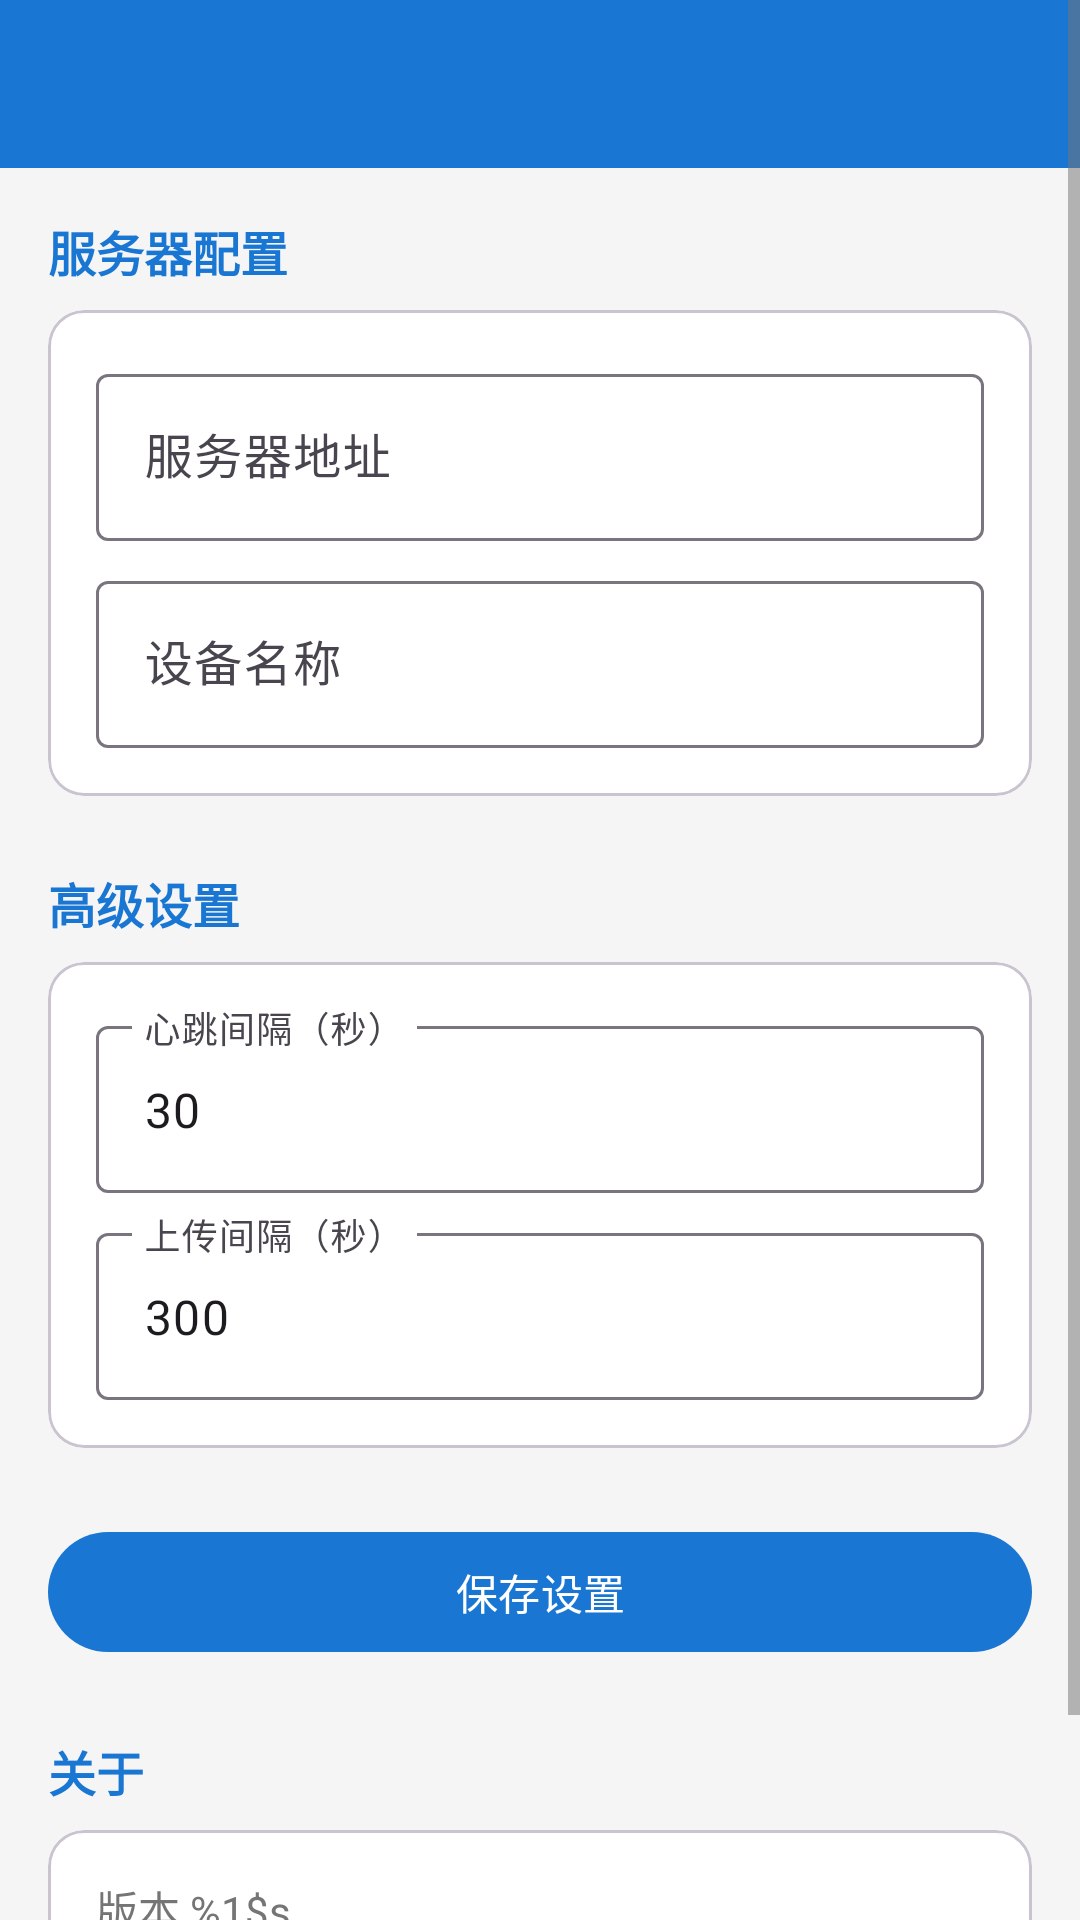

Here is an Android app screen rendered from its layout file. Give the layout XML and the strings, colors and styles it references.
<!-- AndroidManifest.xml: application theme Theme.StalkerPanel -->
<!-- res/layout/activity_settings.xml -->
<?xml version="1.0" encoding="utf-8"?>
<ScrollView xmlns:android="http://schemas.android.com/apk/res/android"
    xmlns:tools="http://schemas.android.com/tools"
    android:layout_width="match_parent"
    android:layout_height="match_parent"
    android:background="@color/background"
    tools:context=".ui.SettingsActivity">

    <LinearLayout
        android:layout_width="match_parent"
        android:layout_height="wrap_content"
        android:orientation="vertical">

        
        <com.google.android.material.appbar.MaterialToolbar
            android:id="@+id/toolbar"
            android:layout_width="match_parent"
            android:layout_height="@dimen/toolbar_height"
            android:background="@color/primary"
            android:title="@string/settings_title"
            android:titleTextColor="@color/white" />

        <LinearLayout
            android:layout_width="match_parent"
            android:layout_height="wrap_content"
            android:orientation="vertical"
            android:padding="@dimen/margin_medium">

            
            <TextView
                android:layout_width="wrap_content"
                android:layout_height="wrap_content"
                android:text="@string/settings_server"
                android:textColor="@color/primary"
                android:textSize="@dimen/text_size_medium"
                android:textStyle="bold" />

            <com.google.android.material.card.MaterialCardView
                android:layout_width="match_parent"
                android:layout_height="wrap_content"
                android:layout_marginTop="@dimen/margin_small"
                app:cardCornerRadius="@dimen/card_corner_radius"
                app:contentPadding="@dimen/padding_medium"
                xmlns:app="http://schemas.android.com/apk/res-auto">

                <LinearLayout
                    android:layout_width="match_parent"
                    android:layout_height="wrap_content"
                    android:orientation="vertical">

                    <com.google.android.material.textfield.TextInputLayout
                        android:layout_width="match_parent"
                        android:layout_height="wrap_content"
                        android:hint="@string/settings_server_url">

                        <com.google.android.material.textfield.TextInputEditText
                            android:id="@+id/etSettingsServerUrl"
                            android:layout_width="match_parent"
                            android:layout_height="wrap_content"
                            android:inputType="textUri"
                            android:singleLine="true" />

                    </com.google.android.material.textfield.TextInputLayout>

                    <com.google.android.material.textfield.TextInputLayout
                        android:layout_width="match_parent"
                        android:layout_height="wrap_content"
                        android:layout_marginTop="@dimen/margin_small"
                        android:hint="@string/settings_device_name">

                        <com.google.android.material.textfield.TextInputEditText
                            android:id="@+id/etSettingsDeviceName"
                            android:layout_width="match_parent"
                            android:layout_height="wrap_content"
                            android:singleLine="true" />

                    </com.google.android.material.textfield.TextInputLayout>

                </LinearLayout>

            </com.google.android.material.card.MaterialCardView>

            
            <TextView
                android:layout_width="wrap_content"
                android:layout_height="wrap_content"
                android:layout_marginTop="@dimen/margin_large"
                android:text="高级设置"
                android:textColor="@color/primary"
                android:textSize="@dimen/text_size_medium"
                android:textStyle="bold" />

            <com.google.android.material.card.MaterialCardView
                android:layout_width="match_parent"
                android:layout_height="wrap_content"
                android:layout_marginTop="@dimen/margin_small"
                app:cardCornerRadius="@dimen/card_corner_radius"
                app:contentPadding="@dimen/padding_medium"
                xmlns:app="http://schemas.android.com/apk/res-auto">

                <LinearLayout
                    android:layout_width="match_parent"
                    android:layout_height="wrap_content"
                    android:orientation="vertical">

                    <com.google.android.material.textfield.TextInputLayout
                        android:layout_width="match_parent"
                        android:layout_height="wrap_content"
                        android:hint="@string/settings_heartbeat_interval">

                        <com.google.android.material.textfield.TextInputEditText
                            android:id="@+id/etHeartbeatInterval"
                            android:layout_width="match_parent"
                            android:layout_height="wrap_content"
                            android:inputType="number"
                            android:singleLine="true"
                            android:text="30" />

                    </com.google.android.material.textfield.TextInputLayout>

                    <com.google.android.material.textfield.TextInputLayout
                        android:layout_width="match_parent"
                        android:layout_height="wrap_content"
                        android:layout_marginTop="@dimen/margin_small"
                        android:hint="@string/settings_upload_interval">

                        <com.google.android.material.textfield.TextInputEditText
                            android:id="@+id/etUploadInterval"
                            android:layout_width="match_parent"
                            android:layout_height="wrap_content"
                            android:inputType="number"
                            android:singleLine="true"
                            android:text="300" />

                    </com.google.android.material.textfield.TextInputLayout>

                </LinearLayout>

            </com.google.android.material.card.MaterialCardView>

            
            <com.google.android.material.button.MaterialButton
                android:id="@+id/btnSaveSettings"
                android:layout_width="match_parent"
                android:layout_height="wrap_content"
                android:layout_marginTop="@dimen/margin_large"
                android:text="@string/save_settings" />

            
            <TextView
                android:layout_width="wrap_content"
                android:layout_height="wrap_content"
                android:layout_marginTop="@dimen/margin_large"
                android:text="@string/settings_about"
                android:textColor="@color/primary"
                android:textSize="@dimen/text_size_medium"
                android:textStyle="bold" />

            <com.google.android.material.card.MaterialCardView
                android:layout_width="match_parent"
                android:layout_height="wrap_content"
                android:layout_marginTop="@dimen/margin_small"
                android:layout_marginBottom="@dimen/margin_medium"
                app:cardCornerRadius="@dimen/card_corner_radius"
                app:contentPadding="@dimen/padding_medium"
                xmlns:app="http://schemas.android.com/apk/res-auto">

                <LinearLayout
                    android:layout_width="match_parent"
                    android:layout_height="wrap_content"
                    android:orientation="vertical">

                    <TextView
                        android:id="@+id/tvVersion"
                        android:layout_width="wrap_content"
                        android:layout_height="wrap_content"
                        android:text="@string/settings_version"
                        android:textColor="@color/text_secondary"
                        android:textSize="@dimen/text_size_body" />

                    <TextView
                        android:layout_width="wrap_content"
                        android:layout_height="wrap_content"
                        android:layout_marginTop="@dimen/margin_tiny"
                        android:text="视奸面板 Android 客户端 v1.0.0"
                        android:textColor="@color/text_hint"
                        android:textSize="@dimen/text_size_small" />

                </LinearLayout>

            </com.google.android.material.card.MaterialCardView>

        </LinearLayout>

    </LinearLayout>

</ScrollView>
<!-- resources referenced by this layout -->
<resources>
  <color name="background">#FFF5F5F5</color>
  <color name="primary">#FF1976D2</color>
  <color name="text_hint">#FFBDBDBD</color>
  <color name="text_secondary">#FF757575</color>
  <color name="white">#FFFFFFFF</color>
  <dimen name="card_corner_radius">12dp</dimen>
  <dimen name="margin_large">24dp</dimen>
  <dimen name="margin_medium">16dp</dimen>
  <dimen name="margin_small">8dp</dimen>
  <dimen name="margin_tiny">4dp</dimen>
  <dimen name="padding_medium">16dp</dimen>
  <dimen name="text_size_body">14sp</dimen>
  <dimen name="text_size_medium">16sp</dimen>
  <dimen name="text_size_small">12sp</dimen>
  <dimen name="toolbar_height">56dp</dimen>
  <string name="save_settings">保存设置</string>
  <string name="settings_about">关于</string>
  <string name="settings_device_name">设备名称</string>
  <string name="settings_heartbeat_interval">心跳间隔（秒）</string>
  <string name="settings_server">服务器配置</string>
  <string name="settings_server_url">服务器地址</string>
  <string name="settings_title">设置</string>
  <string name="settings_upload_interval">上传间隔（秒）</string>
  <string name="settings_version">版本 %1$s</string>
  <style name="Theme.StalkerPanel" parent="Theme.Material3.DayNight.NoActionBar">
          
          <item name="colorPrimary">@color/primary</item>
          <item name="colorPrimaryDark">@color/primary_dark</item>
          <item name="colorPrimaryVariant">@color/primary_variant</item>
          <item name="colorSecondary">@color/secondary</item>
  
          
          <item name="android:statusBarColor">@color/primary_dark</item>
  
          
          <item name="android:windowBackground">@color/background</item>
          <item name="colorSurface">@color/surface</item>
  
          
          <item name="android:textColorPrimary">@color/text_primary</item>
          <item name="android:textColorSecondary">@color/text_secondary</item>
      </style>
  <color name="primary_dark">#FF1565C0</color>
  <color name="primary_variant">#FF0D47A1</color>
  <color name="secondary">#FF00BCD4</color>
  <color name="surface">#FFFFFFFF</color>
  <color name="text_primary">#FF212121</color>
</resources>
